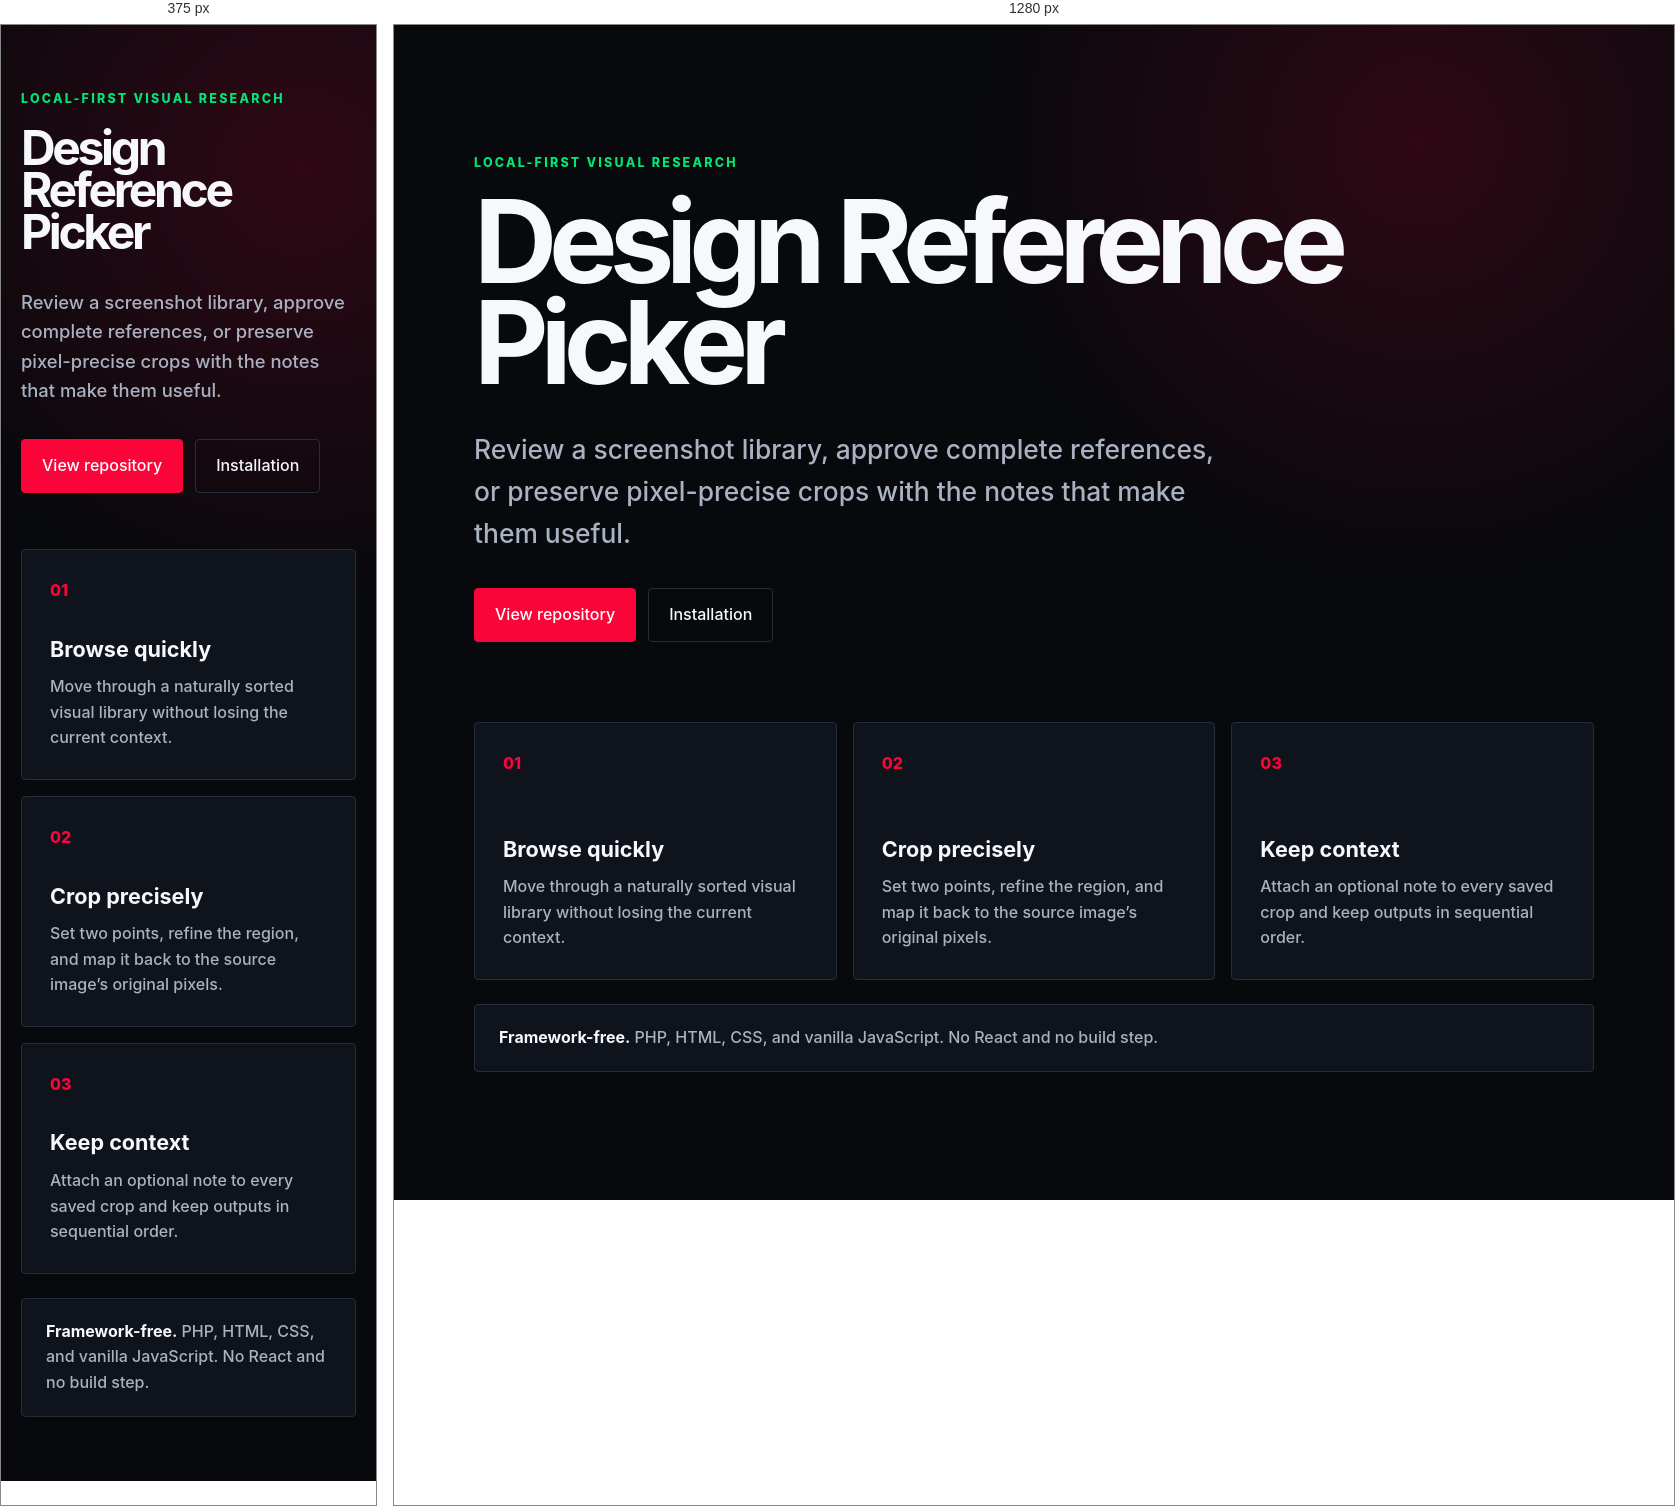
Rendered at 375 px and 1280 px, left to right.

<!-- file: index.html -->
<!doctype html>
<html lang="en">
<head>
  <meta charset="utf-8">
  <meta name="viewport" content="width=device-width, initial-scale=1">
  <meta name="description" content="Design Reference Picker quickly collects full web-design screenshots, precise crops, and optional notes.">
  <title>Design Reference Picker</title>
  <link rel="stylesheet" href="styles.css">
</head>
<body>
  <main>
    <p class="eyebrow">Local-first visual research</p>
    <h1>Design Reference Picker</h1>
    <p class="lead">Review a screenshot library, approve complete references, or preserve pixel-precise crops with the notes that make them useful.</p>
    <div class="actions">
      <a class="primary" href="https://github.com/eduardosrios/design-reference-picker">View repository</a>
      <a href="https://github.com/eduardosrios/design-reference-picker/blob/main/INSTALLATION.md">Installation</a>
    </div>
    <section aria-label="Core capabilities">
      <article><span>01</span><h2>Browse quickly</h2><p>Move through a naturally sorted visual library without losing the current context.</p></article>
      <article><span>02</span><h2>Crop precisely</h2><p>Set two points, refine the region, and map it back to the source image’s original pixels.</p></article>
      <article><span>03</span><h2>Keep context</h2><p>Attach an optional note to every saved crop and keep outputs in sequential order.</p></article>
    </section>
    <aside><strong>Framework-free.</strong> PHP, HTML, CSS, and vanilla JavaScript. No React and no build step.</aside>
  </main>
</body>
</html>


/* @media block from styles.css */
@media(max-width:760px){section{grid-template-columns:1fr;margin-top:56px}article{min-height:auto}h2{margin-top:28px}}